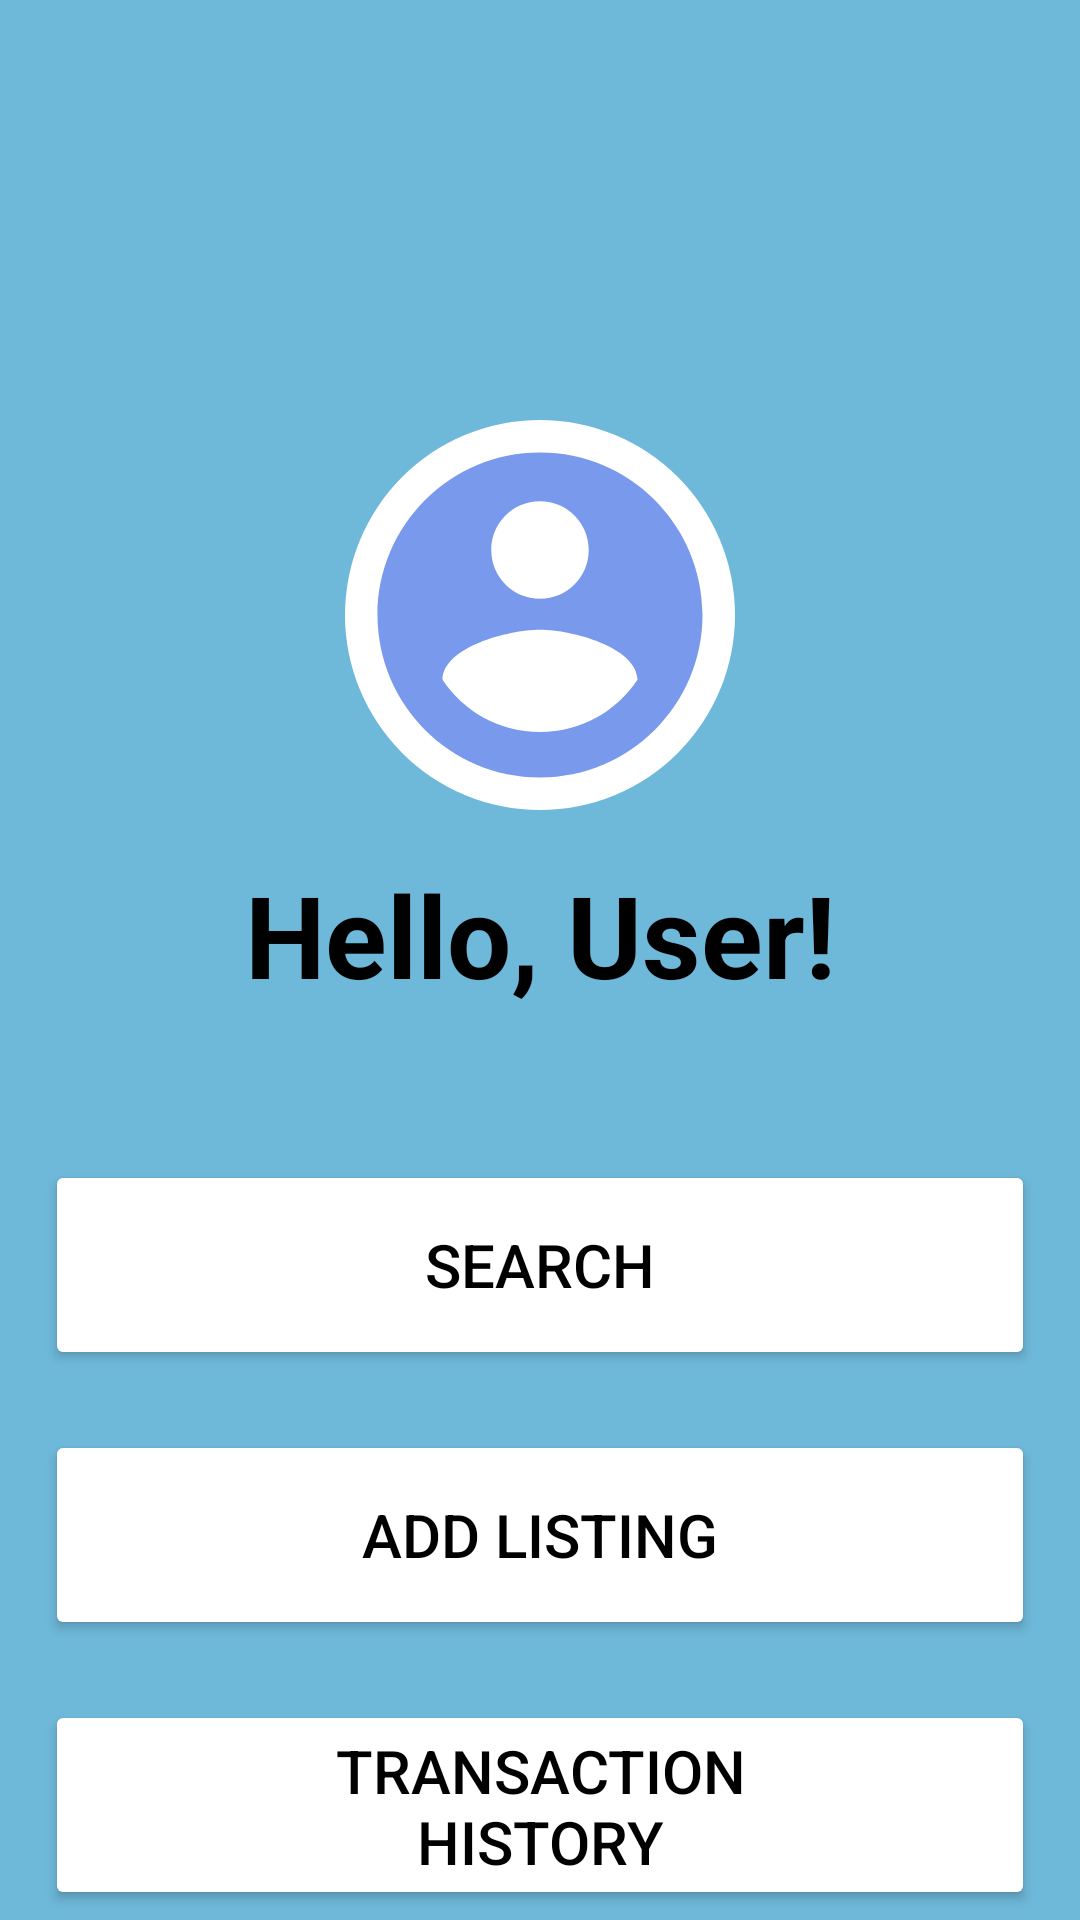

Android layout source for this screen:
<!-- AndroidManifest.xml: application theme Theme.FoundIt -->
<!-- res/layout/main_menu.xml -->
<?xml version="1.0" encoding="utf-8"?>
<androidx.constraintlayout.widget.ConstraintLayout xmlns:android="http://schemas.android.com/apk/res/android"
    xmlns:app="http://schemas.android.com/apk/res-auto"

    android:layout_width="match_parent"
    android:layout_height="match_parent"
    android:background="#6EB8D9">

    <com.google.android.material.imageview.ShapeableImageView
        android:id="@+id/iitWallpaper"
        android:layout_width="400dp"
        android:layout_height="300dp"
        app:layout_constraintEnd_toEndOf="parent"
        app:layout_constraintStart_toStartOf="parent"
        app:layout_constraintTop_toTopOf="parent"
        app:srcCompat="@mipmap/iitcampus" />

    <com.google.android.material.imageview.ShapeableImageView
        android:id="@+id/userAvatar"
        android:layout_width="130dp"
        android:layout_height="130dp"
        android:background="#ffffff"

        app:layout_constraintEnd_toEndOf="parent"
        app:layout_constraintStart_toStartOf="parent"
        app:layout_constraintTop_toTopOf="parent"
        android:layout_marginTop="140dp"
        app:srcCompat="@drawable/ic_account_circle"
        app:shapeAppearanceOverlay="@style/Circular"/>
    <RelativeLayout
        android:layout_width="match_parent"
        android:layout_height="wrap_content"
        app:layout_constraintTop_toBottomOf="@id/helloTxt"
        app:layout_constraintLeft_toLeftOf="parent"
        android:layout_marginTop="40dp"
        android:id="@+id/relLayout">

        <Button
            android:id="@+id/searchBttn"
            android:layout_width="match_parent"
            android:layout_height="70dp"
            android:layout_centerHorizontal="true"
            android:layout_marginStart="30dp"
            android:layout_marginTop="10dp"
            android:text="@string/searchButton"
            android:textColor="@color/black"
            android:backgroundTint="@color/design_default_color_background"
            android:textSize="20sp" />

        <Button
            android:id="@+id/addListBttn"
            android:layout_width="match_parent"
            android:layout_height="70dp"
            android:layout_below="@id/searchBttn"
            android:layout_centerHorizontal="true"
            android:layout_marginStart="30dp"
            android:layout_marginTop="20dp"
            android:text="@string/listButton"
            android:textColor="@color/black"
            android:backgroundTint="@color/design_default_color_background"
            android:textSize="20sp" />
        <Button
            android:id="@+id/histBttn"
            android:layout_width="match_parent"
            android:layout_height="70dp"
            android:layout_below="@id/addListBttn"
            android:layout_marginTop="20dp"
            android:layout_marginStart="30dp"
            android:text="@string/histButton"
            android:textColor="@color/black"
            android:backgroundTint="@color/design_default_color_background"
            android:textSize="20sp"
            android:layout_centerHorizontal="true"/>
</RelativeLayout>


    <TextView
        android:id="@+id/helloTxt"
        android:layout_width="wrap_content"
        android:layout_height="wrap_content"
        android:layout_marginBottom="84dp"
        android:text="@string/hellotxt"
        android:textColor="#000000"
        android:textSize="38sp"
        android:textStyle="bold"
        app:layout_constraintTop_toBottomOf="@id/userAvatar"
        app:layout_constraintEnd_toEndOf="parent"
        app:layout_constraintStart_toStartOf="parent"
        android:layout_marginTop="16dp"/>



</androidx.constraintlayout.widget.ConstraintLayout>
<!-- resources referenced by this layout -->
<resources>
  <!-- drawable ic_account_circle (drawable-anydpi) -->
  <vector xmlns:android="http://schemas.android.com/apk/res/android"
      android:width="24dp"
      android:height="24dp"
      android:viewportWidth="24"
      android:viewportHeight="24"
      android:tint="#577FE9"
      android:alpha="0.8">
    <path
        android:fillColor="@android:color/white"
        android:pathData="M12,2C6.48,2 2,6.48 2,12s4.48,10 10,10 10,-4.48 10,-10S17.52,2 12,2zM12,5c1.66,0 3,1.34 3,3s-1.34,3 -3,3 -3,-1.34 -3,-3 1.34,-3 3,-3zM12,19.2c-2.5,0 -4.71,-1.28 -6,-3.22 0.03,-1.99 4,-3.08 6,-3.08 1.99,0 5.97,1.09 6,3.08 -1.29,1.94 -3.5,3.22 -6,3.22z"/>
  </vector>
  <string name="hellotxt">Hello, User!</string>
  <string name="histButton">Transaction\nHistory</string>
  <string name="listButton">Add Listing</string>
  <string name="searchButton">Search</string>
  <style name="Circular">
          <item name="cornerSize">50%</item>
      </style>
  <style name="Theme.FoundIt" parent="Theme.MaterialComponents.DayNight.DarkActionBar">
          
          <item name="colorPrimary">@color/purple_500</item>
          <item name="colorPrimaryVariant">@color/purple_700</item>
          <item name="colorOnPrimary">@color/white</item>
          
          <item name="colorSecondary">@color/teal_200</item>
          <item name="colorSecondaryVariant">@color/teal_700</item>
          <item name="colorOnSecondary">@color/black</item>
          
          <item name="android:statusBarColor" tools:targetApi="l">?attr/colorPrimaryVariant</item>
          
      </style>
  <!-- not gathered from this repository: default colours our renderer supplied (Android Studio template values) -->
  <color name="purple_500">#FF6200EE</color>
  <color name="purple_700">#FF3700B3</color>
  <color name="teal_200">#FF03DAC5</color>
  <color name="teal_700">#FF018786</color>
  <color name="black">#FF000000</color>
  <color name="white">#FFFFFFFF</color>
</resources>
